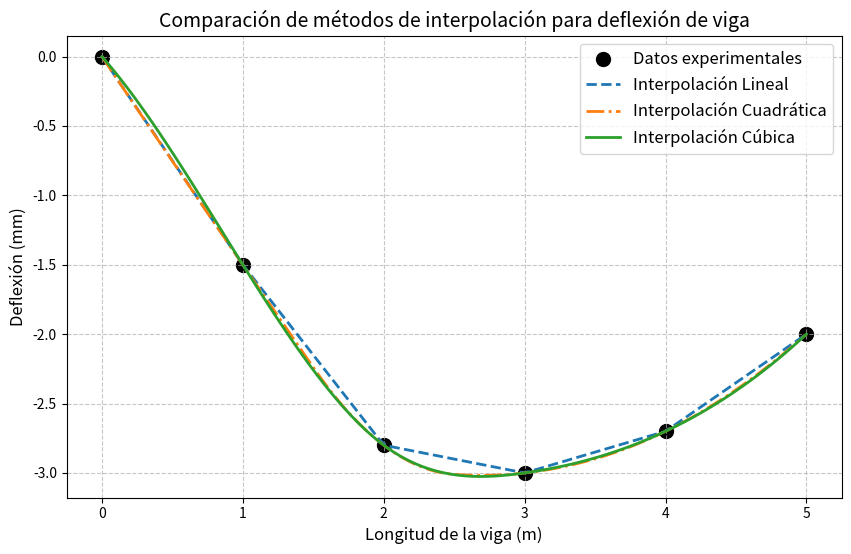
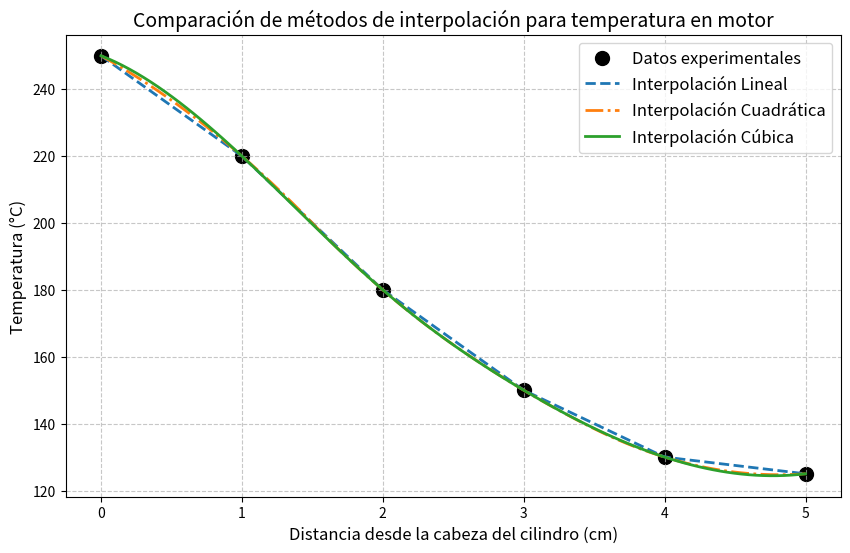
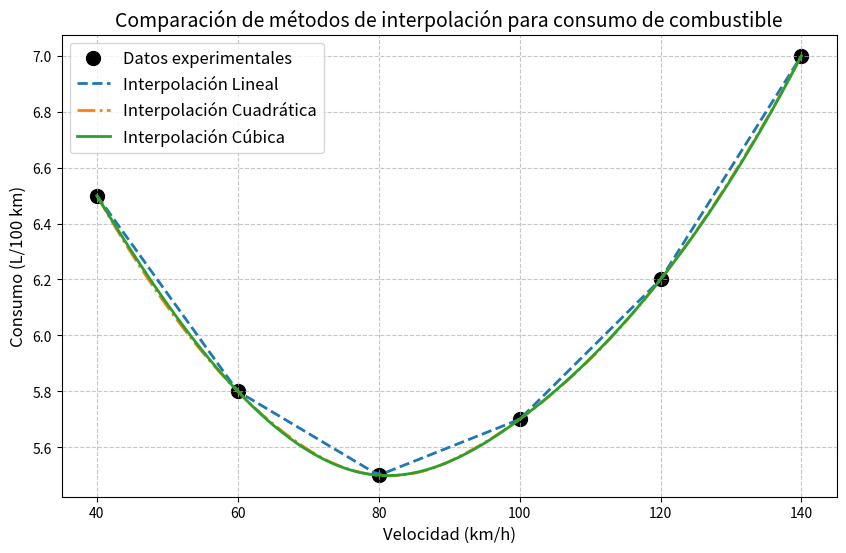

Python code for these plots, in order:
# -*- coding: utf-8 -*-
"""Tarea 5.3 Interpolacion Segmentada.ipynb

Automatically generated by Colab.

Original file is located at
    https://colab.research.google.com/<link-removed>
"""

# [redacted]
#Ejercicio 1: Análisis de Esfuerzos en una Viga

import numpy as np
import matplotlib.pyplot as plt
from scipy.interpolate import interp1d

# Datos del problema
longitud = np.array([0.0, 1.0, 2.0, 3.0, 4.0, 5.0])
deflexion = np.array([0.0, -1.5, -2.8, -3.0, -2.7, -2.0])

# 1. Realizar interpolaciones segmentadas
lineal = interp1d(longitud, deflexion, kind='linear')
cuadratica = interp1d(longitud, deflexion, kind='quadratic')
cubica = interp1d(longitud, deflexion, kind='cubic')

# Puntos para graficar
x_vals = np.linspace(0, 5, 100)
y_lineal = lineal(x_vals)
y_cuadratica = cuadratica(x_vals)
y_cubica = cubica(x_vals)

# 2. Comparar estimaciones en punto intermedio (x=2.5)
x_eval = 2.5
print(f"Estimación en x={x_eval}m:")
print(f"Lineal: {lineal(x_eval):.3f} mm")
print(f"Cuadrática: {cuadratica(x_eval):.3f} mm")
print(f"Cúbica: {cubica(x_eval):.3f} mm")

# 3. Graficar resultados
plt.figure(figsize=(10,6))
plt.scatter(longitud, deflexion, color='black', s=100, label='Datos experimentales')
plt.plot(x_vals, y_lineal, '--', label='Interpolación Lineal', linewidth=2)
plt.plot(x_vals, y_cuadratica, '-.', label='Interpolación Cuadrática', linewidth=2)
plt.plot(x_vals, y_cubica, label='Interpolación Cúbica', linewidth=2)
plt.xlabel('Longitud de la viga (m)', fontsize=12)
plt.ylabel('Deflexión (mm)', fontsize=12)
plt.title('Comparación de métodos de interpolación para deflexión de viga', fontsize=14)
plt.legend(fontsize=12)
plt.grid(True, linestyle='--', alpha=0.7)
plt.savefig('ejercicio1_interpolacion.png', dpi=300, bbox_inches='tight')
plt.show()

# [redacted]
#Ejercicio 2: Variación de la Temperatura en un Motor

import numpy as np
import matplotlib.pyplot as plt
from scipy.interpolate import interp1d

# Datos del problema
distancia = np.array([0.0, 1.0, 2.0, 3.0, 4.0, 5.0])
temperatura = np.array([250, 220, 180, 150, 130, 125])

# 1. Realizar interpolaciones segmentadas
lineal = interp1d(distancia, temperatura, kind='linear')
cuadratica = interp1d(distancia, temperatura, kind='quadratic')
cubica = interp1d(distancia, temperatura, kind='cubic')

# Puntos para graficar
x_vals = np.linspace(0, 5, 100)
y_lineal = lineal(x_vals)
y_cuadratica = cuadratica(x_vals)
y_cubica = cubica(x_vals)

# 2. Comparar estimaciones en punto intermedio (x=2.5)
x_eval = 2.5
print(f"Estimación en x={x_eval} cm:")
print(f"Lineal: {lineal(x_eval):.1f} °C")
print(f"Cuadrática: {cuadratica(x_eval):.1f} °C")
print(f"Cúbica: {cubica(x_eval):.1f} °C")

# 3. Graficar resultados
plt.figure(figsize=(10,6))
plt.scatter(distancia, temperatura, color='black', s=100, label='Datos experimentales')
plt.plot(x_vals, y_lineal, '--', label='Interpolación Lineal', linewidth=2)
plt.plot(x_vals, y_cuadratica, '-.', label='Interpolación Cuadrática', linewidth=2)
plt.plot(x_vals, y_cubica, label='Interpolación Cúbica', linewidth=2)
plt.xlabel('Distancia desde la cabeza del cilindro (cm)', fontsize=12)
plt.ylabel('Temperatura (°C)', fontsize=12)
plt.title('Comparación de métodos de interpolación para temperatura en motor', fontsize=14)
plt.legend(fontsize=12)
plt.grid(True, linestyle='--', alpha=0.7)
plt.savefig('ejercicio2_interpolacion.png', dpi=300, bbox_inches='tight')
plt.show()

# [redacted]
#Ejercicio 3: Ajuste de la Curva de Consumo de Combustible

import numpy as np
import matplotlib.pyplot as plt
from scipy.interpolate import interp1d

# Datos del problema
velocidad = np.array([40, 60, 80, 100, 120, 140])
consumo = np.array([6.5, 5.8, 5.5, 5.7, 6.2, 7.0])

# 1. Realizar interpolaciones segmentadas
lineal = interp1d(velocidad, consumo, kind='linear')
cuadratica = interp1d(velocidad, consumo, kind='quadratic')
cubica = interp1d(velocidad, consumo, kind='cubic')

# Puntos para graficar
x_vals = np.linspace(40, 140, 100)
y_lineal = lineal(x_vals)
y_cuadratica = cuadratica(x_vals)
y_cubica = cubica(x_vals)

# 2. Comparar estimaciones en punto intermedio (v=90 km/h)
v_eval = 90
print(f"Estimación en v={v_eval} km/h:")
print(f"Lineal: {lineal(v_eval):.2f} L/100km")
print(f"Cuadrática: {cuadratica(v_eval):.2f} L/100km")
print(f"Cúbica: {cubica(v_eval):.2f} L/100km")

# 3. Graficar resultados
plt.figure(figsize=(10,6))
plt.scatter(velocidad, consumo, color='black', s=100, label='Datos experimentales')
plt.plot(x_vals, y_lineal, '--', label='Interpolación Lineal', linewidth=2)
plt.plot(x_vals, y_cuadratica, '-.', label='Interpolación Cuadrática', linewidth=2)
plt.plot(x_vals, y_cubica, label='Interpolación Cúbica', linewidth=2)
plt.xlabel('Velocidad (km/h)', fontsize=12)
plt.ylabel('Consumo (L/100 km)', fontsize=12)
plt.title('Comparación de métodos de interpolación para consumo de combustible', fontsize=14)
plt.legend(fontsize=12)
plt.grid(True, linestyle='--', alpha=0.7)
plt.savefig('ejercicio3_interpolacion.png', dpi=300, bbox_inches='tight')
plt.show()